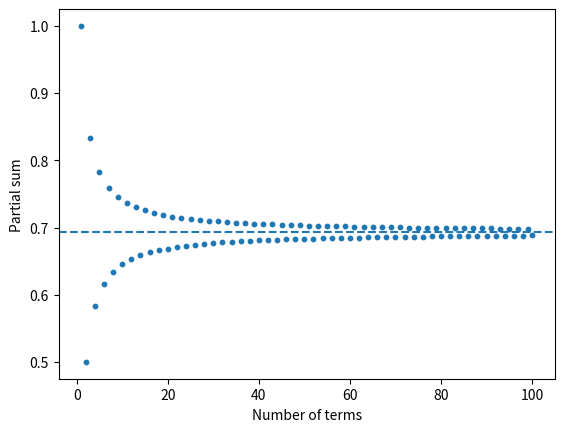

Recreate this plot in Python.
import numpy as np
import matplotlib.pyplot as plt
n = np.arange(1, 101)
terms = (-1.0)**(n - 1) / n
partial = np.cumsum(terms)
plt.scatter(n, partial, s=10)
plt.axhline(np.log(2), linestyle="--")
plt.xlabel("Number of terms")
plt.ylabel("Partial sum")
plt.show()
print("100-term estimate:", partial[-1])
print("Exact limit:", np.log(2))
